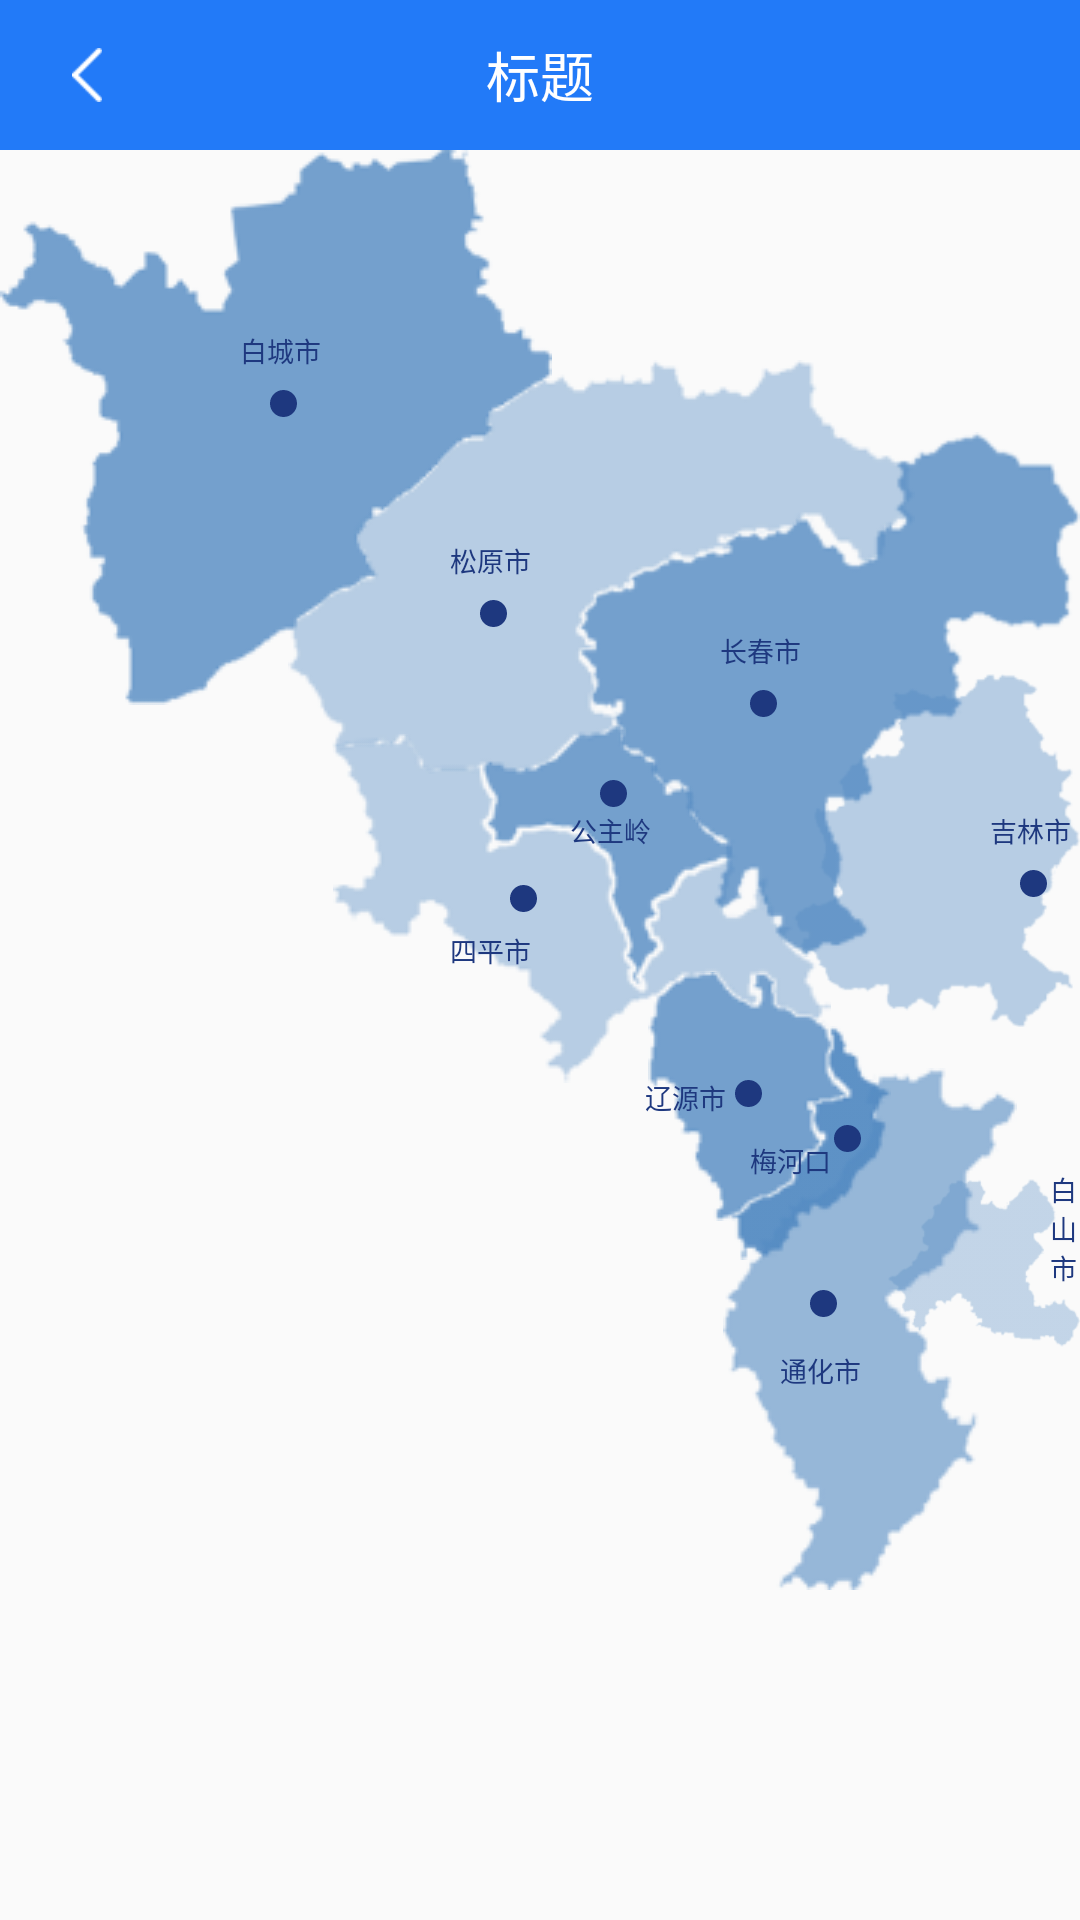

The Android layout XML behind this screen, and the referenced resources:
<!-- AndroidManifest.xml: application theme AppTheme -->
<!-- res/layout/map.xml -->
<?xml version="1.0" encoding="utf-8"?>
<LinearLayout
    xmlns:android="http://schemas.android.com/apk/res/android"
    xmlns:app="http://schemas.android.com/apk/res-auto"
    xmlns:tools="http://schemas.android.com/tools"
    android:layout_width="match_parent"
    android:layout_height="wrap_content"
    android:orientation="vertical">

    <include layout="@layout/title"/>
    <RelativeLayout
    android:layout_width="match_parent"
    android:layout_height="match_parent">

    <ImageView

        android:id="@+id/img1"
        android:layout_width="wrap_content"
        android:layout_height="wrap_content"
        android:src="@drawable/baicheng"
        />

    <ImageView
        android:layout_marginLeft="96dp"
        android:layout_marginTop="70dp"
        android:id="@+id/img2"
        android:layout_width="wrap_content"
        android:layout_height="wrap_content"
        android:src="@drawable/songyuan"

        />
    <ImageView
        android:layout_marginLeft="193dp"
        android:layout_marginTop="91dp"
        android:id="@+id/img3"
        android:layout_width="wrap_content"
        android:layout_height="wrap_content"
        android:src="@drawable/changchun"

        />

    <ImageView
        android:id="@+id/img4"
        android:layout_width="wrap_content"
        android:layout_height="wrap_content"
        android:layout_marginLeft="160dp"
        android:layout_marginTop="190dp"
        android:src="@drawable/gongzhuling"

        />

    <ImageView
        android:id="@+id/img5"
        android:layout_width="wrap_content"
        android:layout_height="wrap_content"
        android:layout_marginLeft="111dp"
        android:layout_marginTop="195dp"
        android:src="@drawable/siping"

        />
    <ImageView
        android:id="@+id/img6"
        android:layout_width="wrap_content"
        android:layout_height="wrap_content"
        android:layout_marginLeft="264dp"
        android:layout_marginTop="139dp"
        android:src="@drawable/jinli"

        />

    <ImageView
        android:id="@+id/img7"
        android:layout_width="wrap_content"
        android:layout_height="wrap_content"
        android:layout_marginLeft="216dp"
        android:layout_marginTop="274dp"
        android:src="@drawable/liaoyuan"

        />

    <ImageView
        android:id="@+id/img8"
        android:layout_width="wrap_content"
        android:layout_height="wrap_content"
        android:layout_marginLeft="243dp"
        android:layout_marginTop="292dp"
        android:src="@drawable/meihekou"

        />

    <ImageView
        android:id="@+id/img9"
        android:layout_width="wrap_content"
        android:layout_height="wrap_content"
        android:layout_marginLeft="241dp"
        android:layout_marginTop="306dp"
        android:src="@drawable/tonghua"

        />

    <ImageView
        android:id="@+id/img10"
        android:layout_width="wrap_content"
        android:layout_height="wrap_content"
        android:layout_marginLeft="296dp"
        android:layout_marginTop="306dp"
        android:src="@drawable/baishan"

        />

    <ImageView
        android:id="@+id/img11"
        android:layout_width="wrap_content"
        android:layout_height="wrap_content"
        android:layout_marginLeft="385dp"
        android:layout_marginTop="155dp"
        android:src="@drawable/yanji"

        />

    <ImageView
        android:id="@+id/img12"
        android:layout_width="wrap_content"
        android:layout_height="wrap_content"
        android:layout_marginLeft="400dp"
        android:layout_marginTop="345dp"
        android:src="@drawable/changbaishan"

        />

    <TextView

        android:id="@+id/d1"
        android:layout_marginLeft="90dp"
        android:layout_marginTop="80dp"
        android:background="@drawable/btn_bg1"
        android:layout_width="9dp"
        android:layout_height="9dp"/>

    <TextView
        android:id="@+id/d2"

        android:layout_marginLeft="160dp"
        android:layout_marginTop="150dp"
        android:background="@drawable/btn_bg1"
        android:layout_width="9dp"
        android:layout_height="9dp"/>

    <TextView
        android:id="@+id/d3"

        android:layout_marginLeft="250dp"
        android:layout_marginTop="180dp"
        android:background="@drawable/btn_bg1"
        android:layout_width="9dp"
        android:layout_height="9dp"/>

    <TextView
        android:id="@+id/d4"
        android:layout_marginLeft="200dp"
        android:layout_marginTop="210dp"
        android:background="@drawable/btn_bg1"
        android:layout_width="9dp"
        android:layout_height="9dp"/>

    <TextView
        android:layout_marginLeft="170dp"
        android:layout_marginTop="245dp"
        android:background="@drawable/btn_bg1"
        android:layout_width="9dp"
        android:layout_height="9dp"/>

    <TextView
        android:layout_marginLeft="340dp"
        android:layout_marginTop="240dp"
        android:background="@drawable/btn_bg1"
        android:layout_width="9dp"
        android:layout_height="9dp"/>

    <TextView
        android:layout_marginLeft="245dp"
        android:layout_marginTop="310dp"
        android:background="@drawable/btn_bg1"
        android:layout_width="9dp"
        android:layout_height="9dp"/>

    <TextView
        android:layout_marginLeft="278dp"
        android:layout_marginTop="325dp"
        android:background="@drawable/btn_bg1"
        android:layout_width="9dp"
        android:layout_height="9dp"/>

    <TextView
        android:layout_marginLeft="270dp"
        android:layout_marginTop="380dp"
        android:background="@drawable/btn_bg1"
        android:layout_width="9dp"
        android:layout_height="9dp"/>

    <TextView
        android:layout_marginLeft="360dp"
        android:layout_marginTop="360dp"
        android:background="@drawable/btn_bg1"
        android:layout_width="9dp"
        android:layout_height="9dp"/>

    <TextView
        android:layout_marginLeft="460dp"
        android:layout_marginTop="290dp"
        android:background="@drawable/btn_bg1"
        android:layout_width="9dp"
        android:layout_height="9dp"/>

    <TextView
        android:layout_marginLeft="417dp"
        android:layout_marginTop="365dp"
        android:background="@drawable/btn_bg1"
        android:layout_width="9dp"
        android:layout_height="9dp"/>

    <TextView
        android:id="@+id/txt1"
        android:layout_marginLeft="80dp"
        android:layout_marginTop="60dp"
        android:layout_width="wrap_content"
        android:layout_height="wrap_content"
        android:text="白城市"
        android:textColor="#ff1e387f"
        android:textSize="9sp"
        />

    <TextView
        android:id="@+id/txt2"
        android:layout_marginLeft="150dp"
        android:layout_marginTop="130dp"
        android:layout_width="wrap_content"
        android:layout_height="wrap_content"
        android:text="松原市"
        android:textColor="#ff1e387f"
        android:textSize="9sp"
        />

    <TextView
        android:id="@+id/txt3"

        android:layout_marginLeft="240dp"
        android:layout_marginTop="160dp"
        android:layout_width="wrap_content"
        android:layout_height="wrap_content"
        android:text="长春市"
        android:textColor="#ff1e387f"
        android:textSize="9sp"
        />

    <TextView
        android:id="@+id/txt4"

        android:layout_marginLeft="190dp"
        android:layout_marginTop="220dp"
        android:layout_width="wrap_content"
        android:layout_height="wrap_content"
        android:text="公主岭"
        android:textColor="#ff1e387f"
        android:textSize="9sp"
        />

    <TextView

        android:layout_marginLeft="150dp"
        android:layout_marginTop="260dp"
        android:layout_width="wrap_content"
        android:layout_height="wrap_content"
        android:text="四平市"
        android:textColor="#ff1e387f"
        android:textSize="9sp"
        />

    <TextView

        android:layout_marginLeft="330dp"
        android:layout_marginTop="220dp"
        android:layout_width="wrap_content"
        android:layout_height="wrap_content"
        android:text="吉林市"
        android:textColor="#ff1e387f"
        android:textSize="9sp"
        />

    <TextView

        android:layout_marginLeft="215dp"
        android:layout_marginTop="309dp"
        android:layout_width="wrap_content"
        android:layout_height="wrap_content"
        android:text="辽源市"
        android:textColor="#ff1e387f"
        android:textSize="9sp"
        />

    <TextView

        android:layout_marginLeft="250dp"
        android:layout_marginTop="330dp"
        android:layout_width="wrap_content"
        android:layout_height="wrap_content"
        android:text="梅河口"
        android:textColor="#ff1e387f"
        android:textSize="9sp"
        />

    <TextView

        android:layout_marginLeft="260dp"
        android:layout_marginTop="400dp"
        android:layout_width="wrap_content"
        android:layout_height="wrap_content"
        android:text="通化市"
        android:textColor="#ff1e387f"
        android:textSize="9sp"
        />

    <TextView

        android:layout_marginLeft="350dp"
        android:layout_marginTop="340dp"
        android:layout_width="wrap_content"
        android:layout_height="wrap_content"
        android:text="白山市"
        android:textColor="#ff1e387f"
        android:textSize="9sp"
        />

    <TextView

        android:layout_marginLeft="417dp"
        android:layout_marginTop="385dp"
        android:layout_width="wrap_content"
        android:layout_height="wrap_content"
        android:text="长白山"
        android:textColor="#ff1e387f"
        android:textSize="9sp"
        />

    <TextView

        android:layout_marginLeft="430dp"
        android:layout_marginTop="270dp"
        android:layout_width="wrap_content"
        android:layout_height="wrap_content"
        android:text="延边朝鲜族自治州"
        android:textColor="#ff1e387f"
        android:textSize="9sp"
        />
</RelativeLayout>

</LinearLayout>
<!-- res/layout/title.xml (included above) -->
<?xml version="1.0" encoding="utf-8"?>
<RelativeLayout xmlns:android="http://schemas.android.com/apk/res/android"
    android:orientation="vertical"
    android:layout_width="match_parent"
    android:layout_height="50dp"
    android:background="@color/colorAccent">


    <RelativeLayout
        android:padding="10dp"
        android:id="@+id/filsh"
        android:layout_marginLeft="10dp"
        android:layout_centerVertical="true"
        android:layout_width="wrap_content"
        android:layout_height="wrap_content">

        <ImageView
            android:layout_centerHorizontal="true"
            android:layout_centerVertical="true"
            android:src="@mipmap/black"
            android:layout_width="18dp"
            android:layout_height="18dp" />
    </RelativeLayout>

    <TextView
        android:textSize="18sp"
        android:textColor="#ffffff"
        android:id="@+id/title"
        android:layout_centerHorizontal="true"
        android:layout_centerVertical="true"
        android:text="标题"
        android:layout_width="wrap_content"
        android:layout_height="wrap_content" />

</RelativeLayout>
<!-- resources referenced by this layout -->
<resources>
  <color name="colorAccent">#227AF8</color>
  <!-- drawable baicheng: png bitmap (drawable, 5963 bytes) -->
  <!-- drawable baishan: png bitmap (drawable, 4668 bytes) -->
  <!-- drawable btn_bg1 (drawable) -->
  <?xml version="1.0" encoding="utf-8"?>
      <shape xmlns:android="http://schemas.android.com/apk/res/android" android:shape="rectangle">
          <solid android:color="#1E387F" />
      <corners android:radius="180dp"/>
      </shape>
  <!-- drawable changbaishan: png bitmap (drawable, 2034 bytes) -->
  <!-- drawable changchun: png bitmap (drawable, 5941 bytes) -->
  <!-- drawable gongzhuling: png bitmap (drawable, 3011 bytes) -->
  <!-- drawable jinli: png bitmap (drawable, 5539 bytes) -->
  <!-- drawable liaoyuan: png bitmap (drawable, 2756 bytes) -->
  <!-- drawable meihekou: png bitmap (drawable, 2498 bytes) -->
  <!-- drawable siping: png bitmap (drawable, 4933 bytes) -->
  <!-- drawable songyuan: png bitmap (drawable, 5218 bytes) -->
  <!-- drawable tonghua: png bitmap (drawable, 4597 bytes) -->
  <!-- drawable yanji: png bitmap (drawable, 8736 bytes) -->
  <!-- mipmap black: png bitmap (mipmap-xhdpi, 1158 bytes) -->
  <style name="AppTheme" parent="Theme.AppCompat.Light.NoActionBar">
          
          <item name="colorPrimary">@color/colorPrimary</item>
          <item name="colorPrimaryDark">@color/colorPrimaryDark</item>
          <item name="colorAccent">@color/colorAccent</item>
      </style>
  <color name="colorPrimary">#008577</color>
  <color name="colorPrimaryDark">#00574B</color>
</resources>
